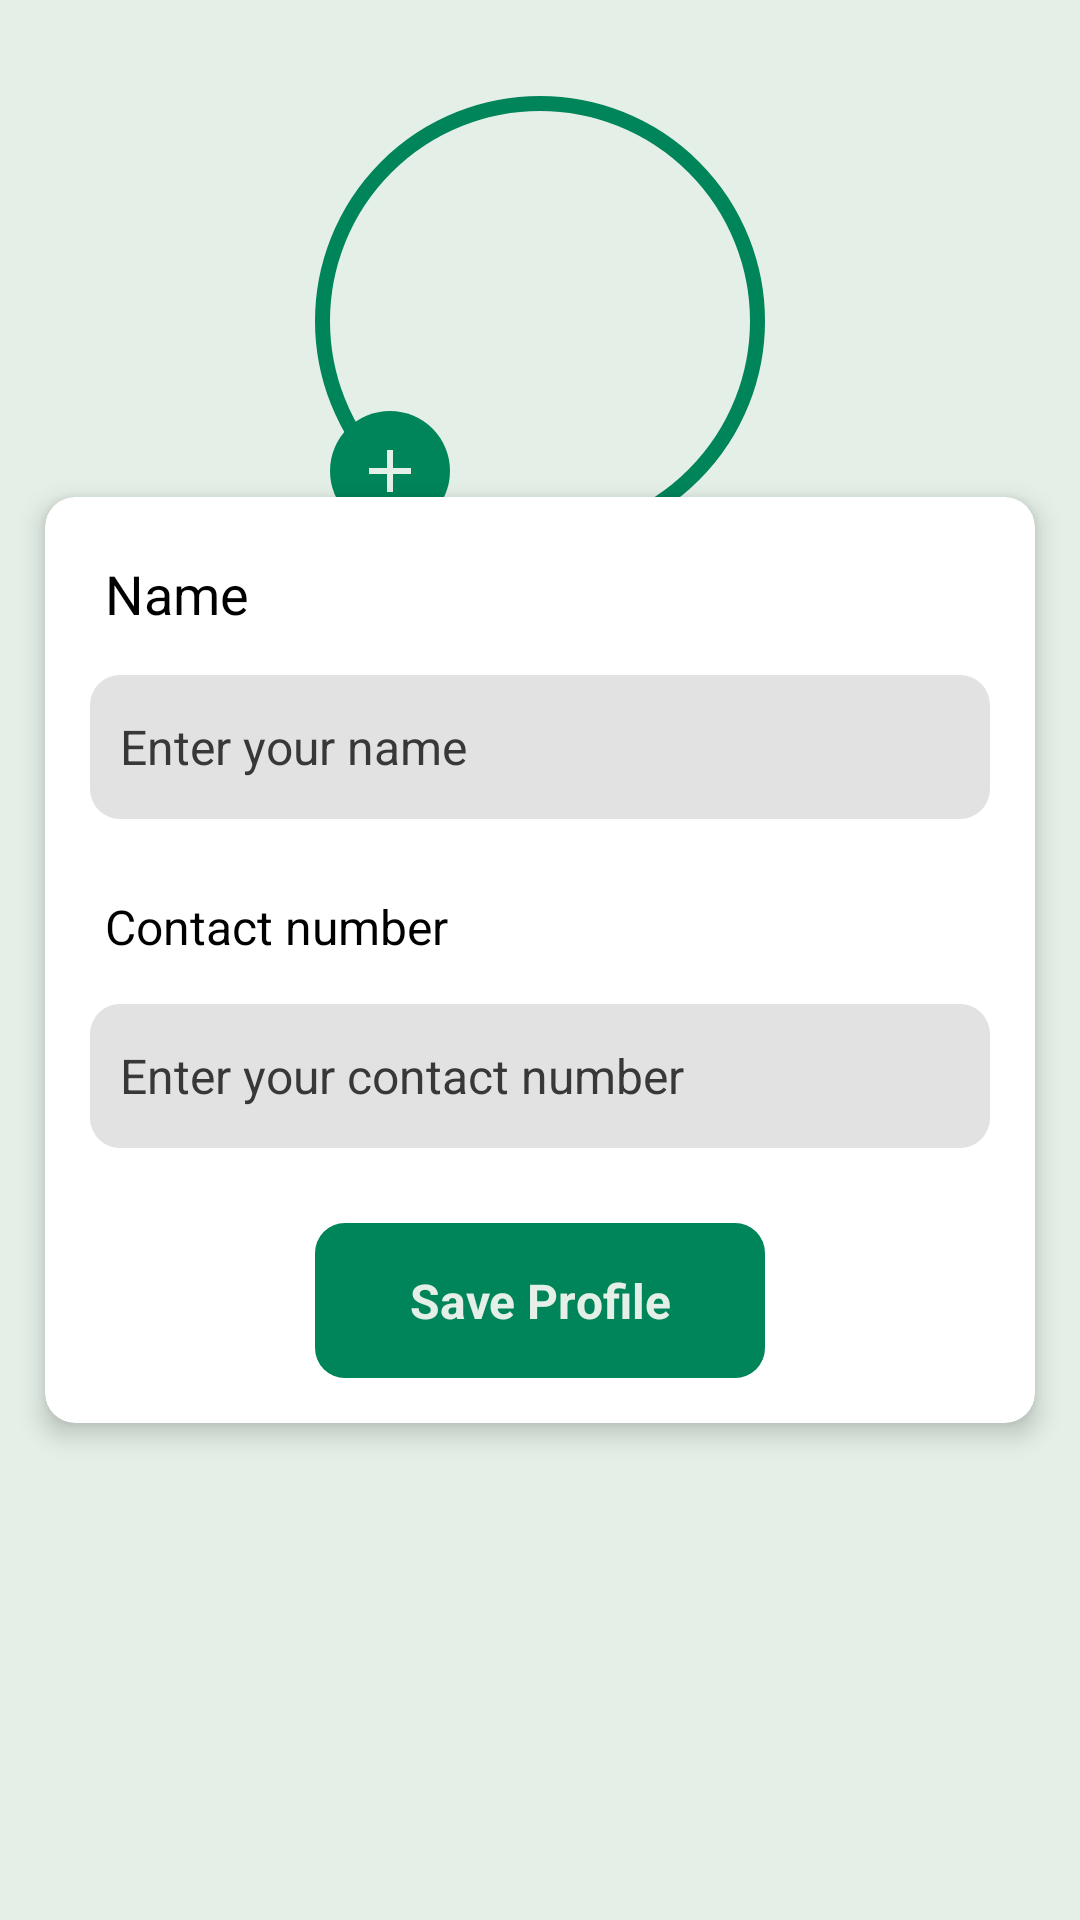

Android layout source for this screen:
<!-- AndroidManifest.xml: application theme Theme.MoneyMap -->
<!-- res/layout/activity_edit_profile.xml -->
<?xml version="1.0" encoding="utf-8"?>
<RelativeLayout xmlns:android="http://schemas.android.com/apk/res/android"
    xmlns:tools="http://schemas.android.com/tools"
    android:layout_width="match_parent"
    android:layout_height="match_parent"
    xmlns:app="http://schemas.android.com/apk/res-auto"
    android:background="@color/light_green"
    tools:context=".activities.EditProfileActivity">

    <ImageView
        android:id="@+id/profile_picture"
        android:layout_width="150dp"
        android:layout_height="150dp"
        android:layout_centerHorizontal="true"
        android:layout_marginTop="32dp"
        android:src="@drawable/profile_placeholder"
        android:contentDescription="@string/profile_picture"
        android:background="@drawable/circle_background"
        android:scaleType="centerCrop" />

    <ImageButton
        android:id="@+id/btn_add_profile_picture"
        android:layout_width="40dp"
        android:layout_height="40dp"
        android:layout_alignStart="@id/profile_picture"
        android:layout_alignBottom="@id/profile_picture"
        android:layout_marginStart="5dp"
        android:layout_marginBottom="5dp"
        android:background="@drawable/circle_background_plus"
        android:contentDescription="@string/add_profile_picture"
        android:padding="8dp"
        android:scaleType="centerCrop"
        android:src="@drawable/ic_menu_transaction"
        tools:ignore="TouchTargetSizeCheck" />

    <androidx.cardview.widget.CardView
        android:layout_width="match_parent"
        android:layout_height="wrap_content"
        android:background="@color/cream_white"
        android:layout_centerVertical="true"
        android:layout_margin="15dp"
        app:cardCornerRadius="10dp"
        app:cardElevation="5dp">

        <RelativeLayout
            android:layout_width="match_parent"
            android:layout_height="wrap_content"
            android:padding="15dp">

            <TextView
                android:layout_width="wrap_content"
                android:layout_height="wrap_content"
                android:id="@+id/enter_name"
                android:text="@string/enter_your_name"
                android:textSize="18sp"
                android:padding="5dp"
                android:textColor="@color/black"/>

            <EditText
                android:id="@+id/name"
                android:layout_width="match_parent"
                android:layout_height="wrap_content"
                android:layout_below="@id/enter_name"
                android:layout_marginTop="10dp"
                android:background="@drawable/edit_text_background"
                android:hint="@string/enter_your_name_here"
                android:importantForAutofill="no"
                android:inputType="text"
                android:minHeight="48dp"
                android:padding="10dp"
                android:textColorHint="@color/gray"
                android:textColor="@color/black"
                android:textSize="16sp"
                tools:ignore="VisualLintTextFieldSize" />

            <TextView
                android:layout_width="wrap_content"
                android:layout_height="wrap_content"
                android:id="@+id/enter_phone"
                android:text="@string/enter_your_contact_number"
                android:textSize="16sp"
                android:padding="5dp"
                android:textColor="@color/black"
                android:layout_below="@id/name"
                android:layout_marginTop="20dp"/>

            <EditText
                android:id="@+id/contact_number"
                android:layout_width="match_parent"
                android:layout_height="wrap_content"
                android:layout_below="@id/enter_phone"
                android:layout_marginTop="10dp"
                android:background="@drawable/edit_text_background"
                android:hint="@string/enter_your_contact_number_here"
                android:importantForAutofill="no"
                android:inputType="phone"
                android:minHeight="48dp"
                android:padding="10dp"
                android:textColorHint="@color/gray"
                android:textColor="@color/black"
                android:textSize="16sp"
                tools:ignore="VisualLintTextFieldSize" />

            <TextView
                android:id="@+id/btn_save"
                android:layout_width="150dp"
                android:layout_height="wrap_content"
                android:layout_below="@id/contact_number"
                android:layout_centerHorizontal="true"
                android:layout_marginTop="25dp"
                android:text="@string/save_profile"
                android:background="@drawable/button_background"
                android:textColor="@color/light_green"
                android:textStyle="bold"
                android:gravity="center"
                android:padding="15dp"
                android:textSize="16sp"
                android:clickable="true"
                android:focusable="true" />

        </RelativeLayout>

    </androidx.cardview.widget.CardView>

</RelativeLayout>
<!-- resources referenced by this layout -->
<resources>
  <color name="black">#FF000000</color>
  <color name="cream_white">#FFFAF3</color>
  <color name="gray">#FF383838</color>
  <color name="light_green">#E4EFE7</color>
  <!-- drawable button_background (drawable) -->
  <selector xmlns:android="http://schemas.android.com/apk/res/android">
      <item android:state_pressed="true" android:drawable="@drawable/button_pressed" />
      <item android:state_focused="true" android:drawable="@drawable/button_focus" />
      <item android:drawable="@drawable/button_normal" />
  </selector>
  <!-- drawable circle_background (drawable) -->
  <?xml version="1.0" encoding="utf-8"?>
  <shape xmlns:android="http://schemas.android.com/apk/res/android"
      android:shape="oval">
      <solid android:color="@android:color/transparent" />
      <stroke android:width="5dp" android:color="@color/natural_green" />
      <corners android:radius="100dp" />
  </shape>
  <!-- drawable circle_background_plus (drawable) -->
  <?xml version="1.0" encoding="utf-8"?>
  <shape xmlns:android="http://schemas.android.com/apk/res/android"
      android:shape="oval">
      <solid android:color="@color/natural_green" />
      <corners android:radius="100dp" />
  </shape>
  <!-- drawable edit_text_background (drawable) -->
  <selector xmlns:android="http://schemas.android.com/apk/res/android">
      <item android:state_pressed="true" android:drawable="@drawable/edit_text_focus" />
      <item android:state_focused="true" android:drawable="@drawable/edit_text_focus" />
      <item android:drawable="@drawable/edit_text_normal" />
  </selector>
  <!-- drawable ic_menu_transaction (drawable) -->
  <vector xmlns:android="http://schemas.android.com/apk/res/android"
      android:width="24dp"
      android:height="24dp"
      android:viewportWidth="24.0"
      android:viewportHeight="24.0">
      <path
          android:fillColor="@color/light_green"
          android:pathData="M19,13H13v6h-2v-6H5v-2h6V5h2v6h6v2z" />
  </vector>
  <string name="add_profile_picture">Add Profile Picture</string>
  <string name="enter_your_contact_number">Contact number</string>
  <string name="enter_your_contact_number_here">Enter your contact number</string>
  <string name="enter_your_name">Name</string>
  <string name="enter_your_name_here">Enter your name</string>
  <string name="profile_picture">Profile Picture</string>
  <string name="save_profile">Save Profile</string>
  <!-- drawable button_pressed (drawable) -->
  <shape xmlns:android="http://schemas.android.com/apk/res/android">
      <solid android:color="@color/dark_green" />
      <stroke android:width="2dp" android:color="@color/forest_green" />
      <corners android:radius="10dp"/>
  </shape>
  <!-- drawable button_focus (drawable) -->
  <shape xmlns:android="http://schemas.android.com/apk/res/android">
      <solid android:color="@color/natural_green" />
      <stroke android:width="2dp" android:color="@color/forest_green" />
      <corners android:radius="10dp"/>
  </shape>
  <!-- drawable button_normal (drawable) -->
  <shape xmlns:android="http://schemas.android.com/apk/res/android">
      <solid android:color="@color/natural_green" />
      <corners android:radius="10dp"/>
  </shape>
  <color name="natural_green">#00845A</color>
  <!-- drawable edit_text_focus (drawable) -->
  <shape xmlns:android="http://schemas.android.com/apk/res/android">
      <solid android:color="#E2E2E2" />
      <stroke android:width="2dp" android:color="@color/natural_green" />
      <corners android:radius="10dp"/>
  </shape>
  <!-- drawable edit_text_normal (drawable) -->
  <shape xmlns:android="http://schemas.android.com/apk/res/android">
      <solid android:color="#E2E2E2" />
      <corners android:radius="10dp"/>
  </shape>
  <color name="dark_green">#25A18E</color>
  <color name="forest_green">#004B23</color>
</resources>
